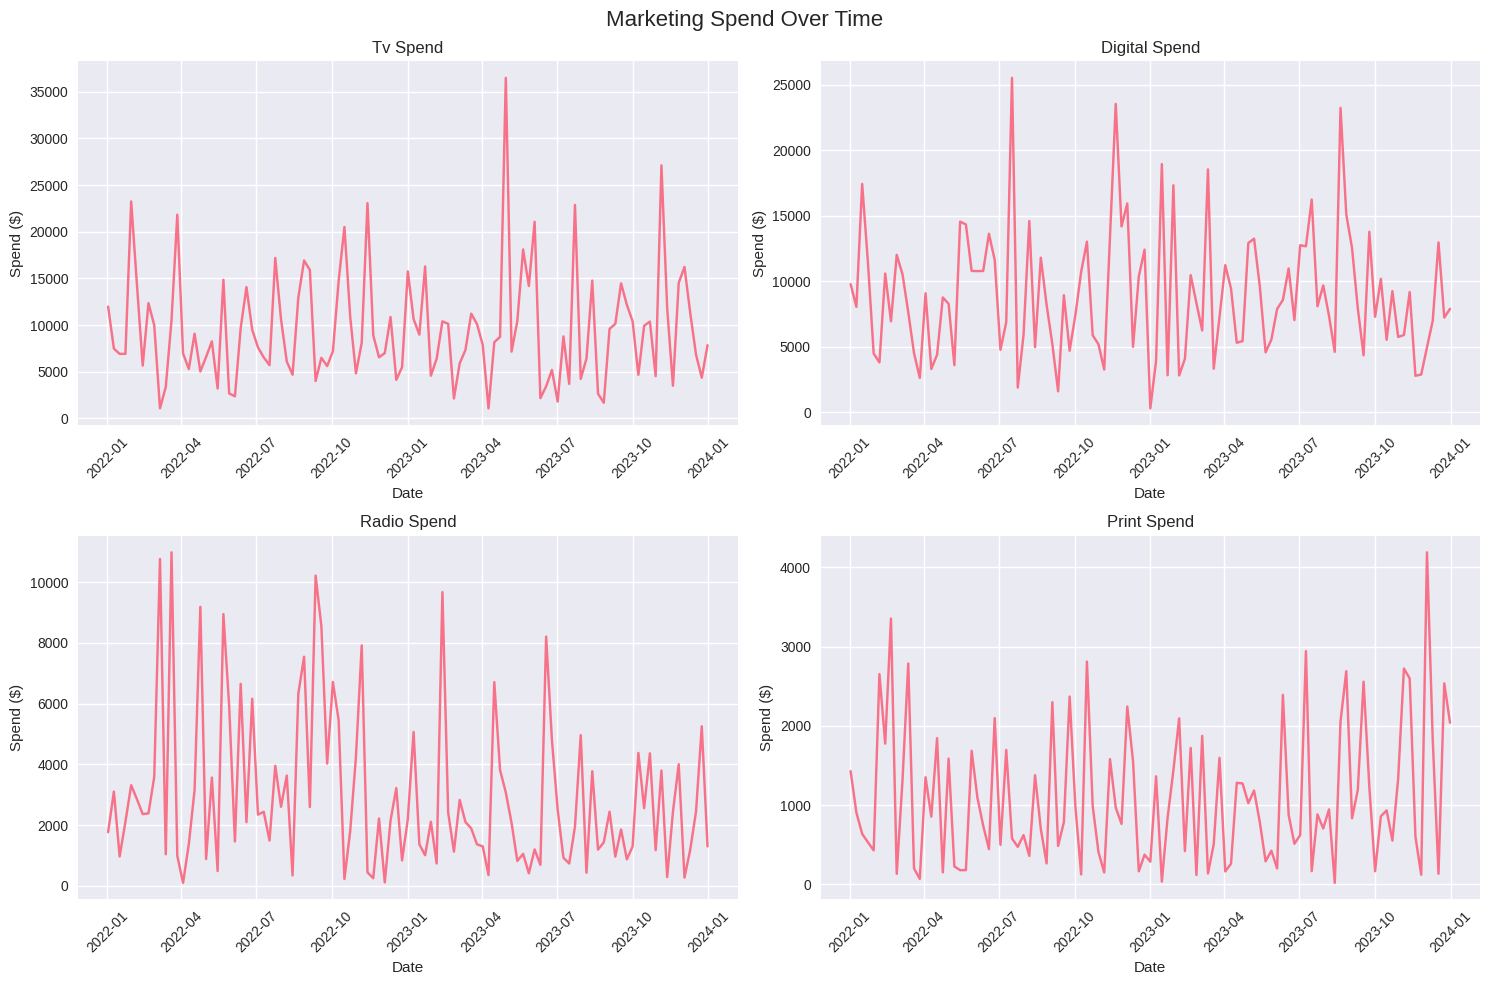
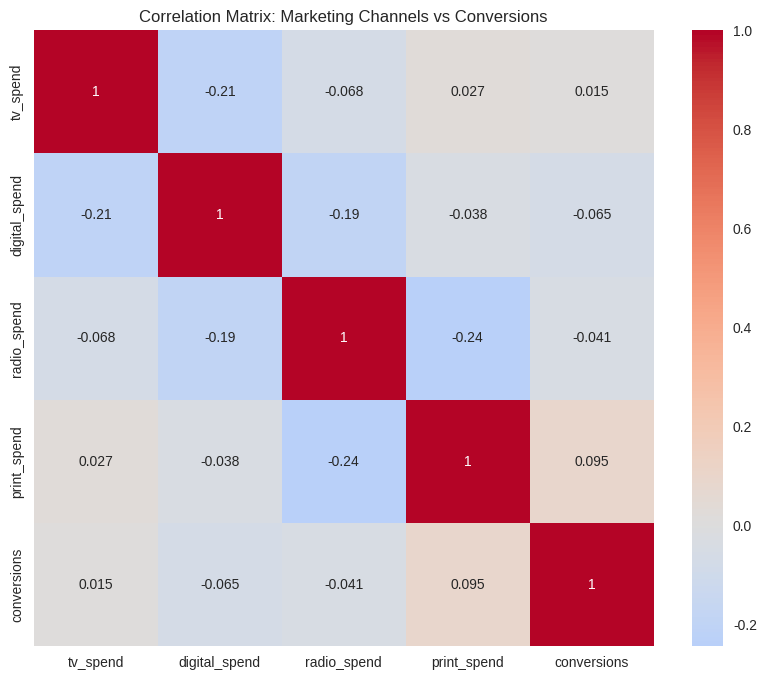

Write the Python code that produced these figures, in order.
# Import necessary libraries
import numpy as np
import pandas as pd
import matplotlib.pyplot as plt
import seaborn as sns

# Set up plotting style
plt.style.use('seaborn-v0_8')
sns.set_palette("husl")

print("Environment setup complete!")

# Create synthetic marketing data
np.random.seed(42)
dates = pd.date_range(start='2022-01-01', end='2023-12-31', freq='W')
n_weeks = len(dates)

# Marketing channels data
data = {
    'date': dates,
    'tv_spend': np.random.gamma(2, 5000, n_weeks),
    'digital_spend': np.random.gamma(3, 3000, n_weeks),
    'radio_spend': np.random.gamma(1.5, 2000, n_weeks),
    'print_spend': np.random.gamma(1, 1000, n_weeks),
    'conversions': np.random.poisson(1000, n_weeks)
}

df = pd.DataFrame(data)
print("Sample marketing data:")
print(df.head())
print(f"\nDataset shape: {df.shape}")

# Visualize spending patterns over time
fig, axes = plt.subplots(2, 2, figsize=(15, 10))
fig.suptitle('Marketing Spend Over Time', fontsize=16)

channels = ['tv_spend', 'digital_spend', 'radio_spend', 'print_spend']
for i, channel in enumerate(channels):
    ax = axes[i//2, i%2]
    ax.plot(df['date'], df[channel])
    ax.set_title(f'{channel.replace("_", " ").title()}')
    ax.set_xlabel('Date')
    ax.set_ylabel('Spend ($)')
    ax.tick_params(axis='x', rotation=45)

plt.tight_layout()
plt.show()

# Correlation analysis
correlation_cols = ['tv_spend', 'digital_spend', 'radio_spend', 'print_spend', 'conversions']
correlation_matrix = df[correlation_cols].corr()

plt.figure(figsize=(10, 8))
sns.heatmap(correlation_matrix, annot=True, cmap='coolwarm', center=0)
plt.title('Correlation Matrix: Marketing Channels vs Conversions')
plt.show()